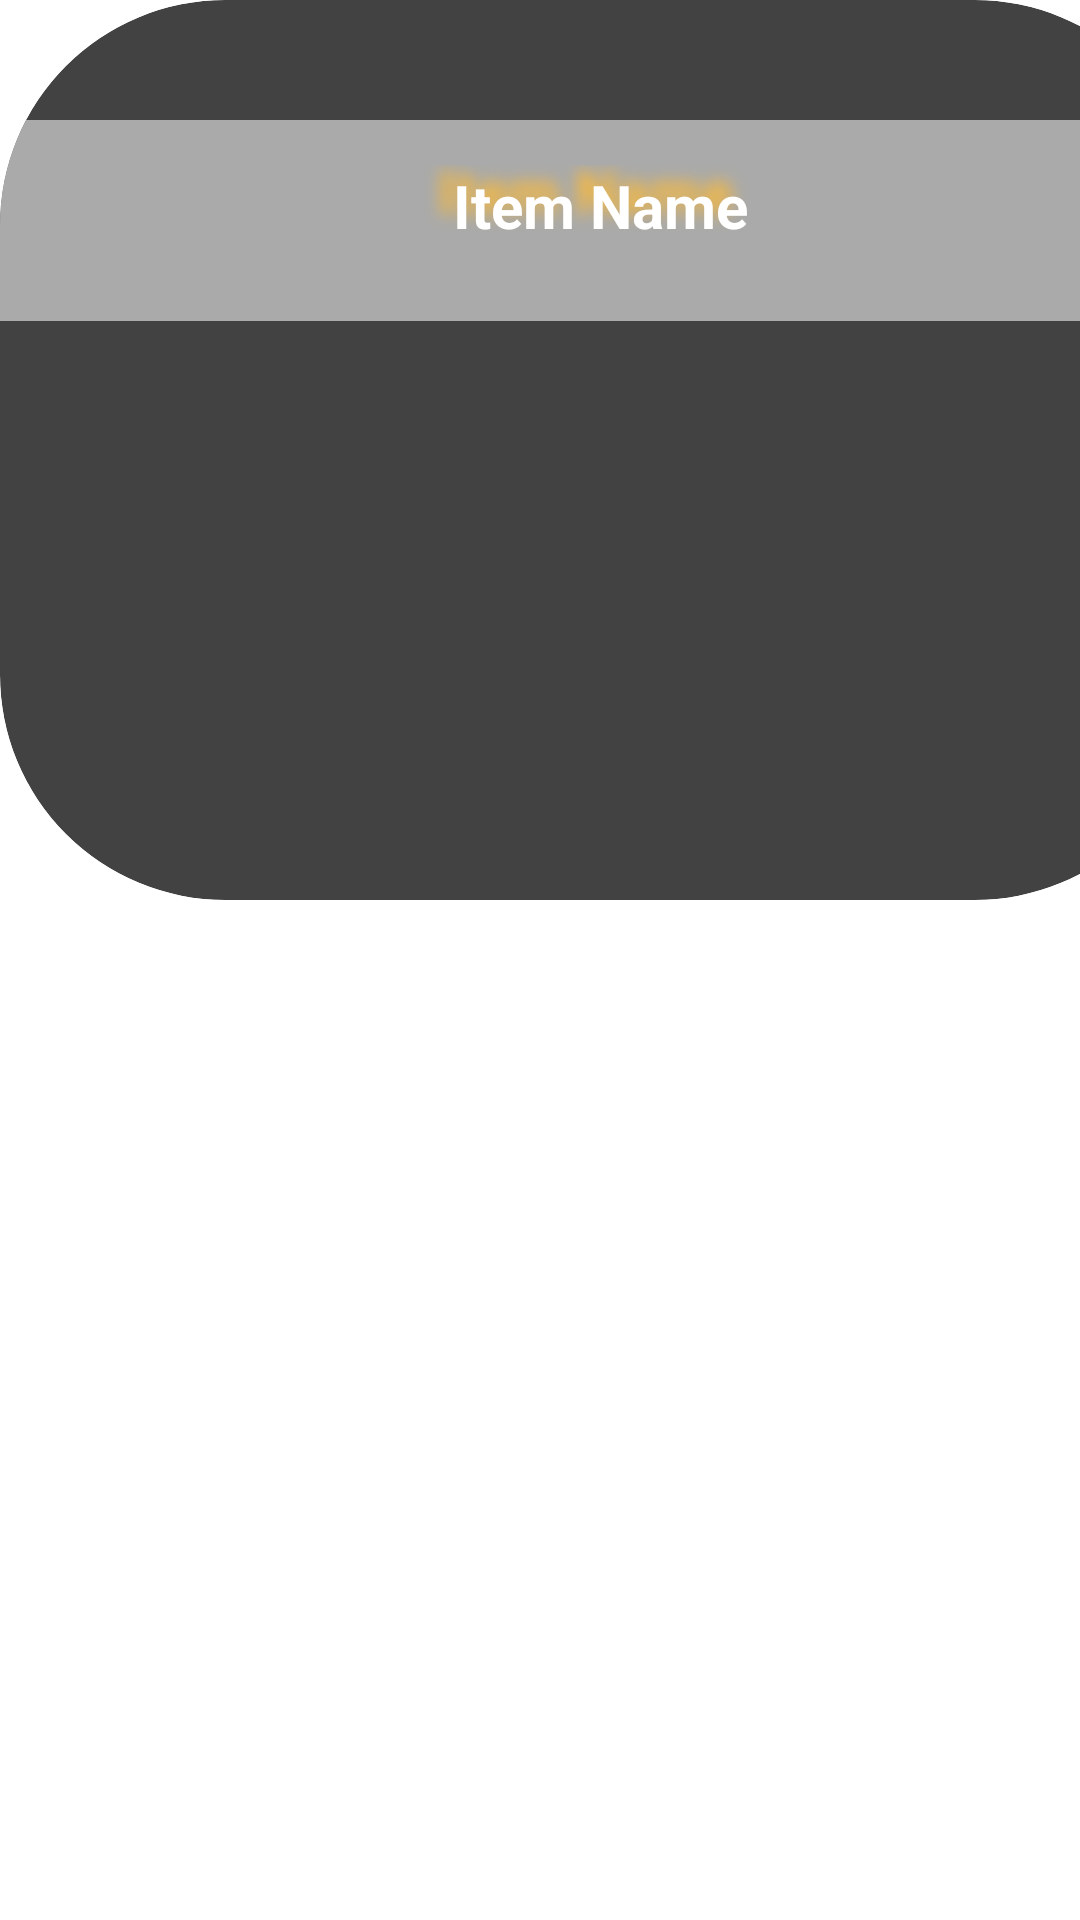

Reconstruct the res/layout file that produces this screen, plus the resources it refers to.
<!-- AndroidManifest.xml: application theme Theme.Light -->
<!-- res/layout/parent_recycler.xml -->
<?xml version="1.0" encoding="utf-8"?>
<LinearLayout xmlns:android="http://schemas.android.com/apk/res/android"
    android:layout_width="400dp"
    android:layout_height="wrap_content"
    xmlns:app="http://schemas.android.com/apk/res-auto"
    android:orientation="vertical"
    android:layout_margin="10dp">

    <androidx.cardview.widget.CardView
        android:layout_width="400dp"
        android:layout_height="300dp"
        app:cardCornerRadius="75dp"
        app:cardElevation="35dp">

        <LinearLayout
            android:layout_width="400dp"
            android:layout_height="wrap_content"
            android:layout_marginTop="40dp"
            android:background="@android:color/darker_gray"
            android:orientation="vertical"
            android:padding="10dp">

            <TextView
                android:id="@+id/tt"
                android:layout_width="match_parent"
                android:layout_height="wrap_content"
                android:layout_margin="5dp"
                android:gravity="center"
                android:text="Item Name"
                android:shadowColor="@android:color/holo_orange_light"
                android:shadowDx="-15"
                android:shadowDy="-15"
                android:shadowRadius="13"
                android:textColor="@android:color/white"
                android:textSize="20dp"
                android:textStyle="bold" />

            <androidx.recyclerview.widget.RecyclerView
                android:id="@+id/child"
                android:layout_width="match_parent"
                android:layout_height="wrap_content"
                android:layout_margin="5dp" />

        </LinearLayout>
    </androidx.cardview.widget.CardView>

</LinearLayout>
<!-- resources referenced by this layout -->
<resources>

</resources>
